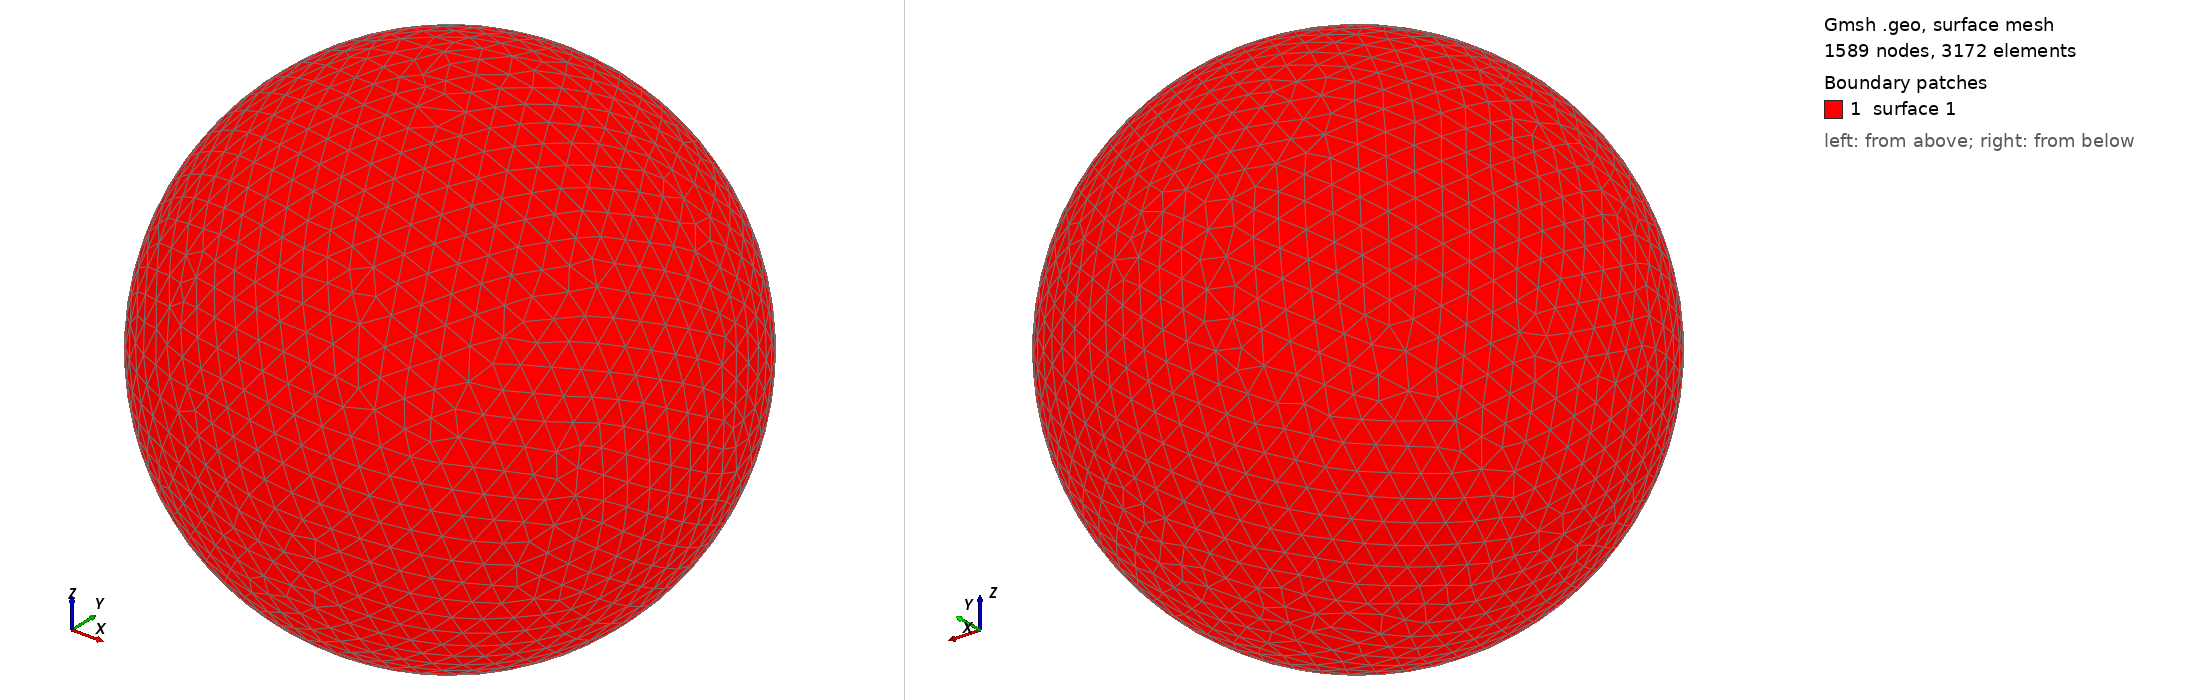

Gmsh geometry script, surface-meshed: 1589 nodes, 3172 surface elements. Boundary patches (legend numbers): 1 surface 1. Left view from above one corner, right view from below the opposite corner. The script declares no physical surfaces, so the legend lists its geometric surfaces. The drawing asked Gmsh for element sizes between 1% and 20% of the model's largest extent; the script's own settings can give other sizes.

=== shot1184.geo (drawn) ===
SetFactory("OpenCASCADE");
Point(1) = {0,0,0,0};
Sphere(1) = {0,0,0,0.02647000};
MeshSize{ PointsOf{ Surface{:}; } } = 0.002647000;
Mesh.ElementOrder=1;
Mesh.Format=39;
